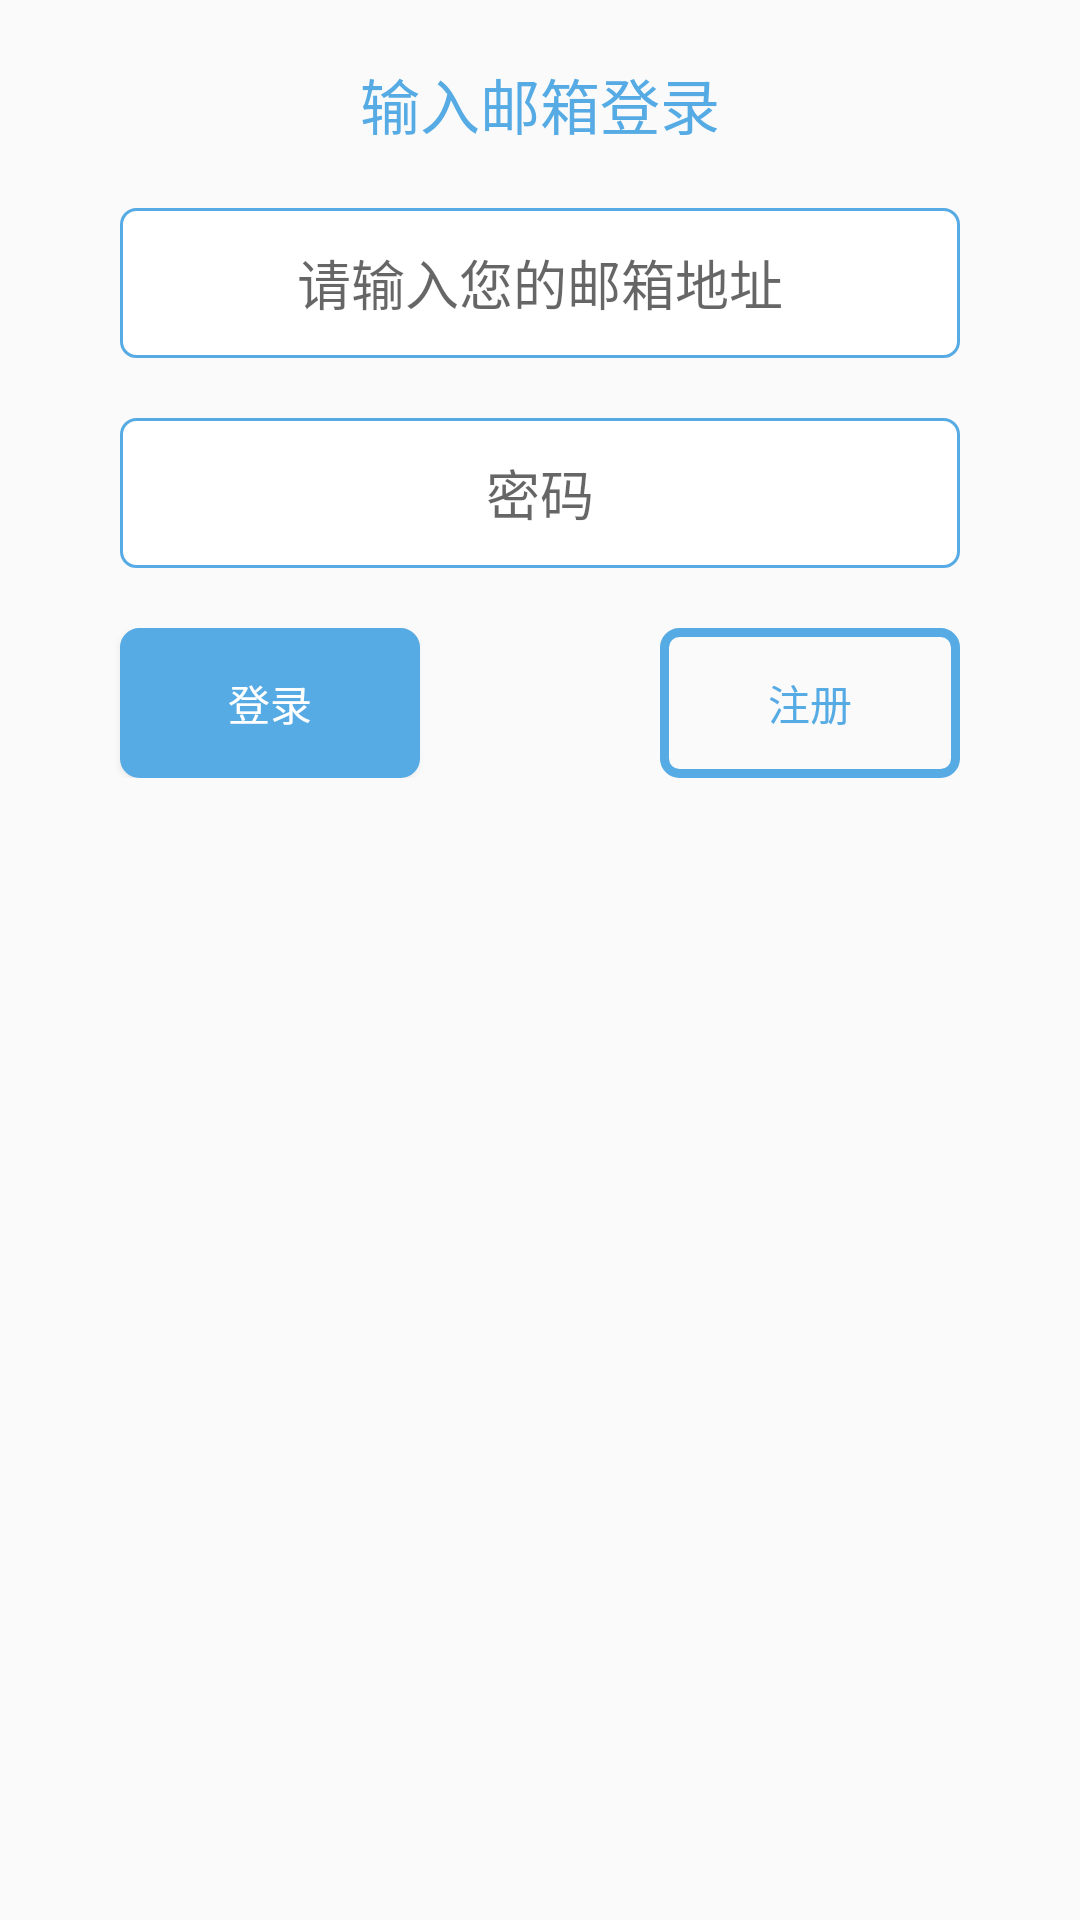

Android layout source for this screen:
<!-- AndroidManifest.xml: application theme AppTheme -->
<!-- res/layout/login_layout.xml -->
<?xml version="1.0" encoding="utf-8"?>
<LinearLayout xmlns:android="http://schemas.android.com/apk/res/android"
    android:orientation="vertical"
    android:layout_width="match_parent"
    android:layout_height="match_parent"
    android:background="#fafafa"
    >
<TextView
    android:layout_width="wrap_content"
    android:layout_height="wrap_content"
    android:layout_gravity="center"
    android:layout_marginTop="20dp"
    android:textSize="20dp"
    android:textColor="#56abe4"
    android:text="输入邮箱登录"
    />
    <EditText
        android:layout_width="match_parent"
        android:layout_height="50dp"
        android:layout_marginLeft="40dp"
        android:layout_marginRight="40dp"
        android:layout_marginTop="20dp"
        android:background="@drawable/login_edit_style"
        android:hint="请输入您的邮箱地址"
        android:gravity="center"
        android:id="@+id/email_e"
        android:inputType="textEmailAddress" />

    <EditText
        android:layout_width="match_parent"
        android:layout_height="50dp"
        android:layout_marginLeft="40dp"
        android:layout_marginRight="40dp"
        android:layout_marginTop="20dp"
        android:id="@+id/password_e"
        android:background="@drawable/login_edit_style"
        android:hint="密码"

        android:gravity="center"
        android:inputType="textPassword" />
    <LinearLayout
        android:layout_width="match_parent"
        android:layout_height="wrap_content"
        android:orientation="horizontal"
        >
    <Button
        android:layout_width="match_parent"
        android:layout_height="50dp"
        android:layout_marginLeft="40dp"
        android:layout_marginRight="40dp"
        android:layout_marginTop="20dp"
        android:textColor="#fff"
        android:layout_weight="1"
        android:onClick="login_click"
        android:background="@drawable/login_button_style"
        android:text="登录"
        />
    <Button
        android:layout_width="match_parent"
        android:layout_height="50dp"
        android:layout_marginLeft="40dp"
        android:layout_marginRight="40dp"
        android:layout_marginTop="20dp"
        android:textColor="#56abe4"
        android:layout_weight="1"
        android:background="@drawable/shape_corner"
        android:text="注册"
        />
    </LinearLayout>
</LinearLayout>
<!-- resources referenced by this layout -->
<resources>
  <!-- drawable login_button_style (drawable) -->
  <?xml version="1.0" encoding="utf-8"?>
  <shape xmlns:android="http://schemas.android.com/apk/res/android">
      <solid android:color="#56abe4" />
      <corners
          android:bottomLeftRadius="5dp"
          android:bottomRightRadius="5dp"
          android:topLeftRadius="5dp"
          android:topRightRadius="5dp" />
      <stroke
          android:width="3dp"
          android:color="#56abe4" />
  </shape>
  <!-- drawable login_edit_style (drawable) -->
  <?xml version="1.0" encoding="utf-8"?>
  <shape xmlns:android="http://schemas.android.com/apk/res/android">
      <solid android:color="#fff" />
      <corners
          android:bottomLeftRadius="5dp"
          android:bottomRightRadius="5dp"
          android:topLeftRadius="5dp"
          android:topRightRadius="5dp" />
      <stroke
          android:width="1dp"
          android:color="#56abe4" />
  </shape>
  <!-- drawable shape_corner (drawable) -->
  <?xml version="1.0" encoding="utf-8"?>
  <shape xmlns:android="http://schemas.android.com/apk/res/android">
      <solid android:color="#00000000" />
      <corners
          android:bottomLeftRadius="5dp"
          android:bottomRightRadius="5dp"
          android:topLeftRadius="5dp"
          android:topRightRadius="5dp" />
      <stroke
          android:width="3dp"
          android:color="#56abe4" />
  </shape>
  <style name="AppTheme" parent="Theme.AppCompat.Light.NoActionBar">
          
          <item name="colorPrimary">#34A2DA</item>
          <item name="colorPrimaryDark">#1785C6</item>
          <item name="colorAccent">#56abe4</item>
          <item name="android:windowBackground">@android:color/white</item>
      </style>
</resources>
